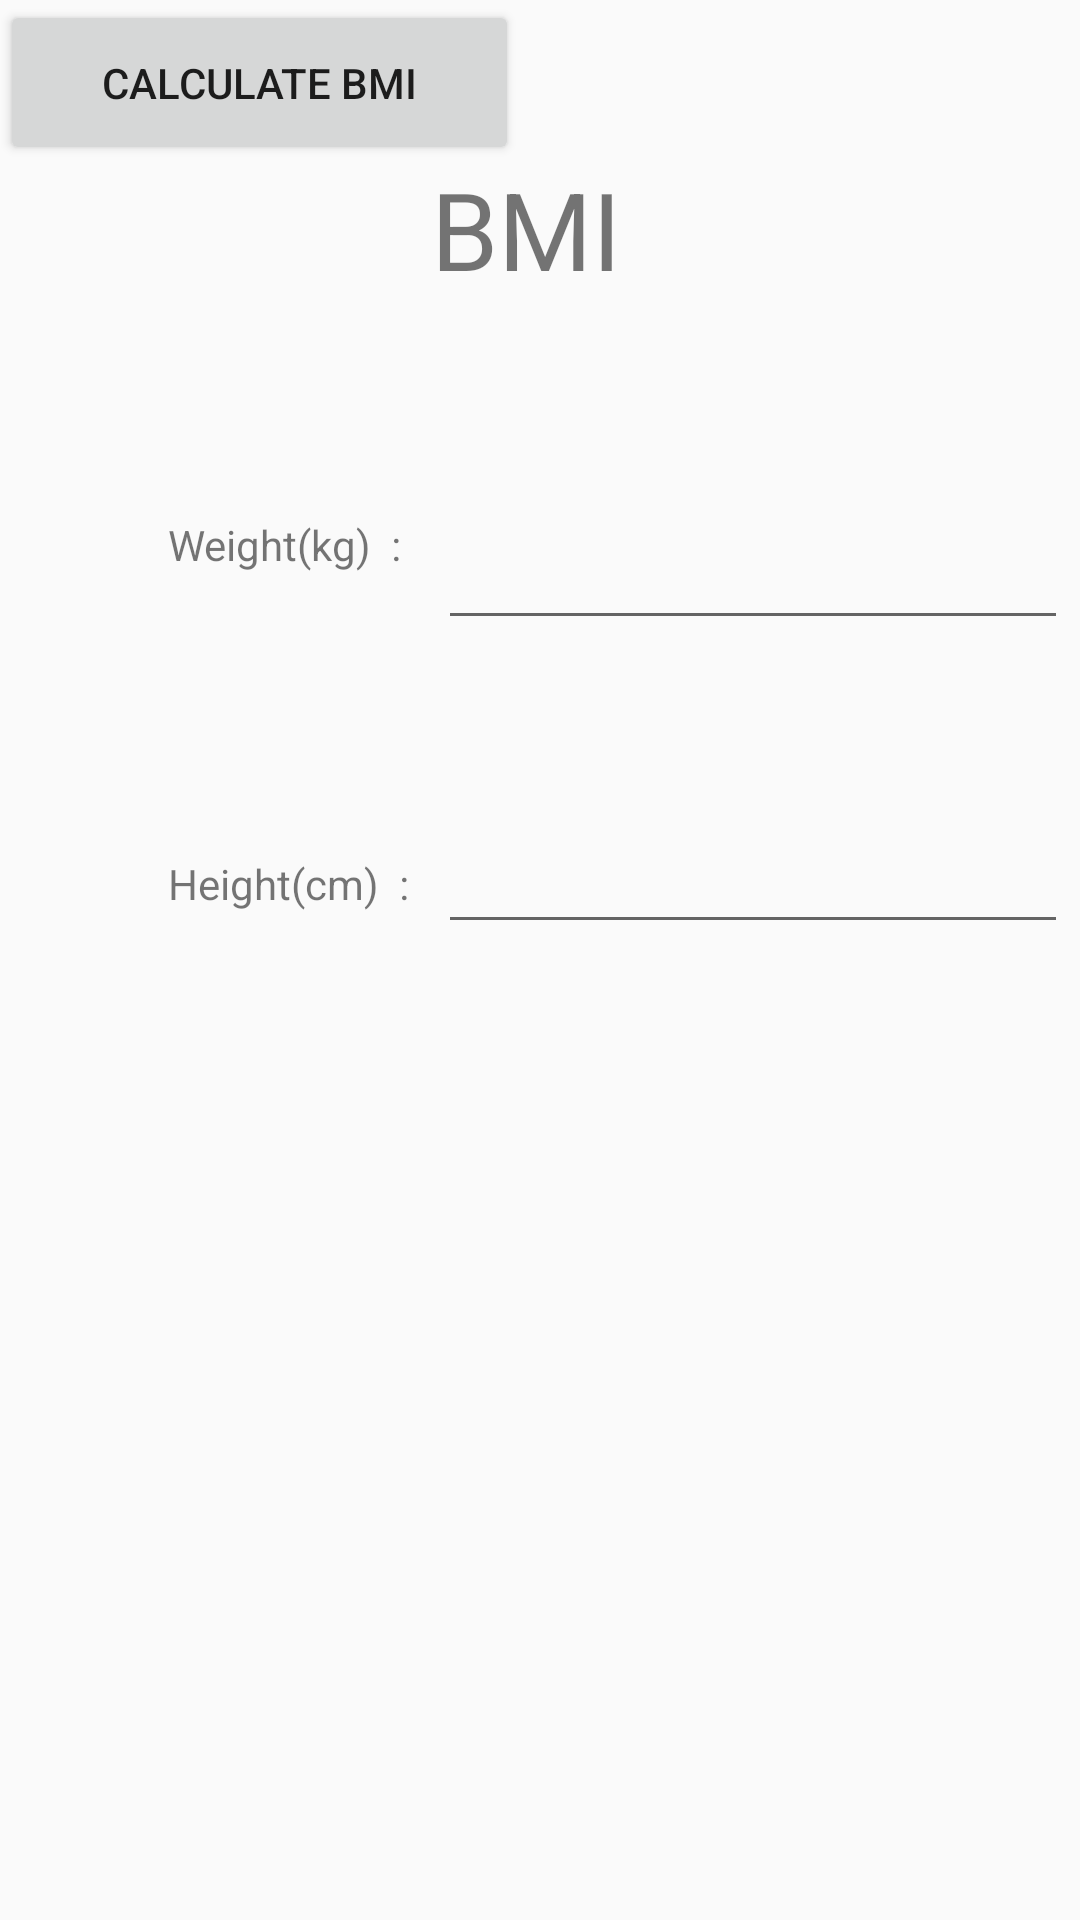

Reconstruct the res/layout file that produces this screen, plus the resources it refers to.
<!-- AndroidManifest.xml: application theme AppTheme -->
<!-- res/layout/activity_bmi.xml -->
<?xml version="1.0" encoding="utf-8"?>
<androidx.constraintlayout.widget.ConstraintLayout xmlns:android="http://schemas.android.com/apk/res/android"
        xmlns:app="http://schemas.android.com/apk/res-auto"
        xmlns:tools="http://schemas.android.com/tools"
        android:layout_width="match_parent"
        android:layout_height="match_parent"
        tools:context=".BMIActivity">


    <EditText
            android:id="@+id/weight"
            android:layout_width="wrap_content"
            android:layout_height="wrap_content"
            android:layout_marginTop="64dp"
            android:layout_marginEnd="4dp"
            android:ems="10"
            android:inputType="textPersonName"
            app:layout_constraintEnd_toEndOf="parent"
            app:layout_constraintTop_toBottomOf="@+id/textView2" />

    <EditText
            android:id="@+id/height"
            android:layout_width="wrap_content"
            android:layout_height="wrap_content"
            android:layout_marginTop="60dp"
            android:layout_marginEnd="4dp"
            android:ems="10"
            android:inputType="textPersonName"
            app:layout_constraintEnd_toEndOf="parent"
            app:layout_constraintTop_toBottomOf="@+id/weight" />

    <TextView
            android:id="@+id/textView2"
            android:layout_width="308dp"
            android:layout_height="56dp"
            android:layout_marginTop="52dp"
            android:text="             BMI"
            android:textSize="36sp"
            app:layout_constraintEnd_toEndOf="parent"
            app:layout_constraintHorizontal_bias="0.514"
            app:layout_constraintStart_toStartOf="parent"
            app:layout_constraintTop_toTopOf="parent" />

    <TextView
            android:id="@+id/textView3"
            android:layout_width="113dp"
            android:layout_height="41dp"
            android:layout_marginStart="56dp"
            android:layout_marginTop="64dp"
            android:text="Weight(kg)  :"
            app:layout_constraintStart_toStartOf="parent"
            app:layout_constraintTop_toBottomOf="@+id/textView2" />

    <TextView
            android:id="@+id/textView4"
            android:layout_width="110dp"
            android:layout_height="37dp"
            android:layout_marginStart="56dp"
            android:layout_marginTop="72dp"
            android:text="Height(cm)  :"
            app:layout_constraintStart_toStartOf="parent"
            app:layout_constraintTop_toBottomOf="@+id/textView3" />

    <TextView
            android:id="@+id/bmi"
            android:layout_width="247dp"
            android:layout_height="110dp"
            android:layout_marginBottom="124dp"
            app:layout_constraintBottom_toBottomOf="parent"
            app:layout_constraintEnd_toEndOf="parent"
            app:layout_constraintStart_toStartOf="parent" />

    <Button
            android:id="@+id/calculate"
            android:layout_width="173dp"
            android:layout_height="55dp"
            android:text="Calculate BMI"
            tools:layout_editor_absoluteX="134dp"
            tools:layout_editor_absoluteY="381dp" />
</androidx.constraintlayout.widget.ConstraintLayout>
<!-- resources referenced by this layout -->
<resources>
  <style name="AppTheme" parent="Theme.AppCompat.Light.NoActionBar">
          
          <item name="colorPrimary">@color/colorPrimary</item>
          <item name="colorPrimaryDark">@color/colorPrimaryDark</item>
          <item name="colorAccent">@color/colorAccent</item>
      </style>
  <color name="colorPrimary">#8e24aa</color>
  <color name="colorPrimaryDark">#5C007A</color>
  <color name="colorAccent">#ffffff</color>
</resources>
